Photos from the image-classification dataset "PlantVillage" in the GitHub repository sss41097/PlantVillage. Its 15 classes are: potato early blight, potato late blight, potato healthy, rice bacterial leaf blight, rice brown spot, rice leaf smut, tomato late blight, tomato bacterial spot, tomato early blight, tomato leaf mold, tomato septoria leaf spot, tomato spider mites two-spotted, tomato target spot, tomato mosaic virus, tomato healthy.

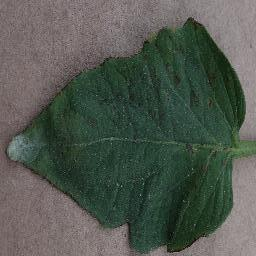
Label: tomato bacterial spot

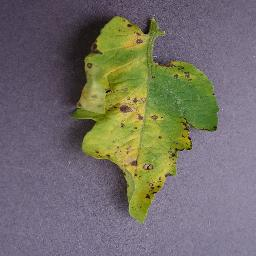
Label: tomato septoria leaf spot

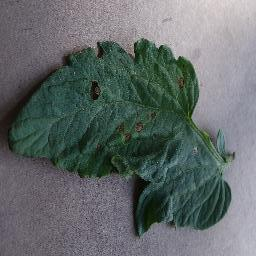
Label: tomato early blight

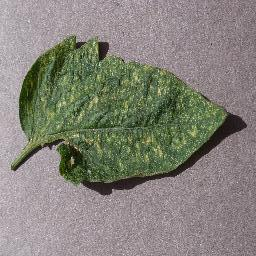
Label: tomato spider mites two-spotted

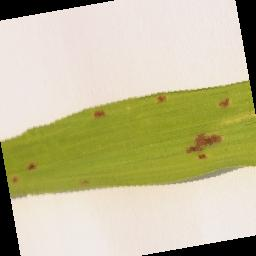
Label: rice brown spot

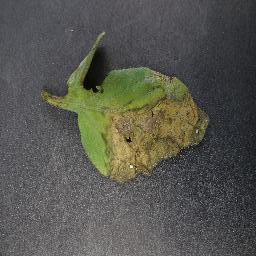
Label: tomato late blight
